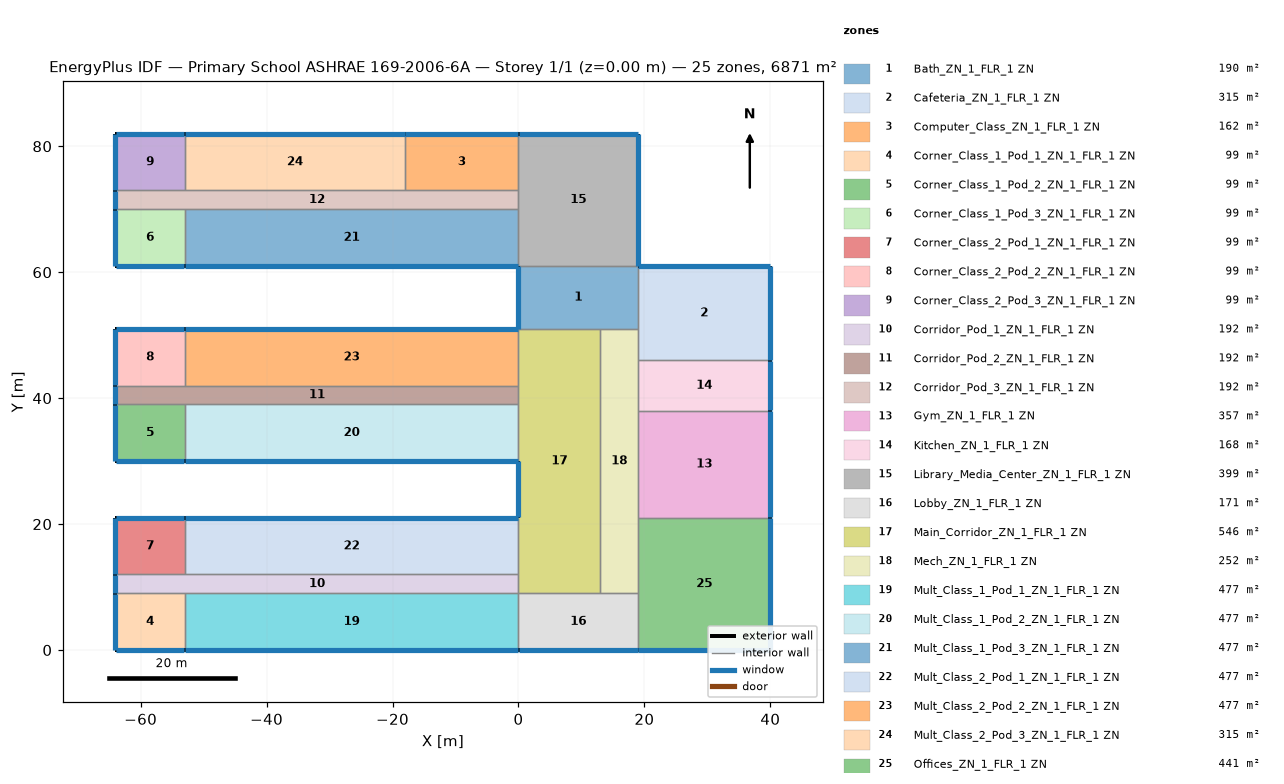
=== STOREY PLAN SPEC (per zone: floor XY polygon, exterior-wall plan segments, windows/doors) ===
zone 1: Bath_ZN_1_FLR_1 ZN  (190.0 m²)
  floor: (19.00, 61.00) (19.00, 51.00) (0.00, 51.00) (0.00, 61.00)
  exterior wall: (0.00, 61.00) – (0.00, 51.00)  [10.0 m]
    window: (0.00, 60.95) – (0.00, 51.05)  [14.0 m²]
  interior walls: 4
zone 2: Cafeteria_ZN_1_FLR_1 ZN  (315.0 m²)
  floor: (40.00, 61.00) (40.00, 46.00) (19.00, 46.00) (19.00, 61.00)
  exterior wall: (40.00, 46.00) – (40.00, 61.00)  [15.0 m]
    window: (40.00, 46.05) – (40.00, 60.95)  [21.0 m²]
  exterior wall: (40.00, 61.00) – (19.00, 61.00)  [21.0 m]
    window: (39.95, 61.00) – (19.05, 61.00)  [29.4 m²]
  interior walls: 3
zone 3: Computer_Class_ZN_1_FLR_1 ZN  (162.0 m²)
  floor: (0.00, 82.00) (0.00, 73.00) (-18.00, 73.00) (-18.00, 82.00)
  exterior wall: (0.00, 82.00) – (-18.00, 82.00)  [18.0 m]
    window: (-0.05, 82.00) – (-17.95, 82.00)  [25.2 m²]
  interior walls: 3
zone 4: Corner_Class_1_Pod_1_ZN_1_FLR_1 ZN  (99.0 m²)
  floor: (-53.00, 9.00) (-53.00, 0.00) (-64.00, 0.00) (-64.00, 9.00)
  exterior wall: (-64.00, 0.00) – (-53.00, 0.00)  [11.0 m]
    window: (-63.95, 0.00) – (-53.05, 0.00)  [15.4 m²]
  exterior wall: (-64.00, 9.00) – (-64.00, 0.00)  [9.0 m]
    window: (-64.00, 8.95) – (-64.00, 0.05)  [12.6 m²]
  interior walls: 2
zone 5: Corner_Class_1_Pod_2_ZN_1_FLR_1 ZN  (99.0 m²)
  floor: (-53.00, 39.00) (-53.00, 30.00) (-64.00, 30.00) (-64.00, 39.00)
  exterior wall: (-64.00, 30.00) – (-53.00, 30.00)  [11.0 m]
    window: (-63.95, 30.00) – (-53.05, 30.00)  [15.4 m²]
  exterior wall: (-64.00, 39.00) – (-64.00, 30.00)  [9.0 m]
    window: (-64.00, 38.95) – (-64.00, 30.05)  [12.6 m²]
  interior walls: 2
zone 6: Corner_Class_1_Pod_3_ZN_1_FLR_1 ZN  (99.0 m²)
  floor: (-53.00, 70.00) (-53.00, 61.00) (-64.00, 61.00) (-64.00, 70.00)
  exterior wall: (-64.00, 61.00) – (-53.00, 61.00)  [11.0 m]
    window: (-63.95, 61.00) – (-53.05, 61.00)  [15.4 m²]
  exterior wall: (-64.00, 70.00) – (-64.00, 61.00)  [9.0 m]
    window: (-64.00, 69.95) – (-64.00, 61.05)  [12.6 m²]
  interior walls: 2
zone 7: Corner_Class_2_Pod_1_ZN_1_FLR_1 ZN  (99.0 m²)
  floor: (-53.00, 21.00) (-53.00, 12.00) (-64.00, 12.00) (-64.00, 21.00)
  exterior wall: (-53.00, 21.00) – (-64.00, 21.00)  [11.0 m]
    window: (-53.05, 21.00) – (-63.95, 21.00)  [15.4 m²]
  exterior wall: (-64.00, 21.00) – (-64.00, 12.00)  [9.0 m]
    window: (-64.00, 20.95) – (-64.00, 12.05)  [12.6 m²]
  interior walls: 2
zone 8: Corner_Class_2_Pod_2_ZN_1_FLR_1 ZN  (99.0 m²)
  floor: (-53.00, 51.00) (-53.00, 42.00) (-64.00, 42.00) (-64.00, 51.00)
  exterior wall: (-53.00, 51.00) – (-64.00, 51.00)  [11.0 m]
    window: (-53.05, 51.00) – (-63.95, 51.00)  [15.4 m²]
  exterior wall: (-64.00, 51.00) – (-64.00, 42.00)  [9.0 m]
    window: (-64.00, 50.95) – (-64.00, 42.05)  [12.6 m²]
  interior walls: 2
zone 9: Corner_Class_2_Pod_3_ZN_1_FLR_1 ZN  (99.0 m²)
  floor: (-53.00, 82.00) (-53.00, 73.00) (-64.00, 73.00) (-64.00, 82.00)
  exterior wall: (-53.00, 82.00) – (-64.00, 82.00)  [11.0 m]
    window: (-53.05, 82.00) – (-63.95, 82.00)  [15.4 m²]
  exterior wall: (-64.00, 82.00) – (-64.00, 73.00)  [9.0 m]
    window: (-64.00, 81.95) – (-64.00, 73.05)  [12.6 m²]
  interior walls: 2
zone 10: Corridor_Pod_1_ZN_1_FLR_1 ZN  (192.0 m²)
  floor: (0.00, 12.00) (0.00, 9.00) (-64.00, 9.00) (-64.00, 12.00)
  exterior wall: (-64.00, 12.00) – (-64.00, 9.00)  [3.0 m]
    window: (-64.00, 11.95) – (-64.00, 9.05)  [4.2 m²]
  interior walls: 5
zone 11: Corridor_Pod_2_ZN_1_FLR_1 ZN  (192.0 m²)
  floor: (0.00, 42.00) (0.00, 39.00) (-64.00, 39.00) (-64.00, 42.00)
  exterior wall: (-64.00, 42.00) – (-64.00, 39.00)  [3.0 m]
    window: (-64.00, 41.95) – (-64.00, 39.05)  [4.2 m²]
  interior walls: 5
zone 12: Corridor_Pod_3_ZN_1_FLR_1 ZN  (192.0 m²)
  floor: (0.00, 73.00) (0.00, 70.00) (-64.00, 70.00) (-64.00, 73.00)
  exterior wall: (-64.00, 73.00) – (-64.00, 70.00)  [3.0 m]
    window: (-64.00, 72.95) – (-64.00, 70.05)  [4.2 m²]
  interior walls: 6
zone 13: Gym_ZN_1_FLR_1 ZN  (357.0 m²)
  floor: (40.00, 38.00) (40.00, 21.00) (19.00, 21.00) (19.00, 38.00)
  exterior wall: (40.00, 21.00) – (40.00, 38.00)  [17.0 m]
    window: (40.00, 21.05) – (40.00, 37.95)  [23.8 m²]
  interior walls: 3
zone 14: Kitchen_ZN_1_FLR_1 ZN  (168.0 m²)
  floor: (40.00, 46.00) (40.00, 38.00) (19.00, 38.00) (19.00, 46.00)
  exterior wall: (40.00, 38.00) – (40.00, 46.00)  [8.0 m]
    window: (40.00, 38.05) – (40.00, 45.95)  [11.2 m²]
  interior walls: 3
zone 15: Library_Media_Center_ZN_1_FLR_1 ZN  (399.0 m²)
  floor: (19.00, 82.00) (19.00, 61.00) (0.00, 61.00) (0.00, 82.00)
  exterior wall: (19.00, 61.00) – (19.00, 82.00)  [21.0 m]
    window: (19.00, 61.05) – (19.00, 81.95)  [29.4 m²]
  exterior wall: (19.00, 82.00) – (0.00, 82.00)  [19.0 m]
    window: (18.95, 82.00) – (0.05, 82.00)  [26.6 m²]
  interior walls: 4
zone 16: Lobby_ZN_1_FLR_1 ZN  (171.0 m²)
  floor: (19.00, 9.00) (19.00, 0.00) (0.00, 0.00) (0.00, 9.00)
  exterior wall: (0.00, 0.00) – (19.00, 0.00)  [19.0 m]
    window: (0.05, 0.00) – (18.95, 0.00)  [26.6 m²]
  interior walls: 4
zone 17: Main_Corridor_ZN_1_FLR_1 ZN  (546.0 m²)
  floor: (13.00, 51.00) (13.00, 9.00) (0.00, 9.00) (0.00, 51.00)
  exterior wall: (0.00, 30.00) – (0.00, 21.00)  [9.0 m]
    window: (0.00, 29.95) – (0.00, 21.05)  [12.6 m²]
  interior walls: 8
zone 18: Mech_ZN_1_FLR_1 ZN  (252.0 m²)
  floor: (19.00, 51.00) (19.00, 9.00) (13.00, 9.00) (13.00, 51.00)
  interior walls: 7
zone 19: Mult_Class_1_Pod_1_ZN_1_FLR_1 ZN  (477.0 m²)
  floor: (0.00, 9.00) (0.00, 0.00) (-53.00, 0.00) (-53.00, 9.00)
  exterior wall: (-53.00, 0.00) – (0.00, 0.00)  [53.0 m]
    window: (-52.95, 0.00) – (-0.05, 0.00)  [74.2 m²]
  interior walls: 3
zone 20: Mult_Class_1_Pod_2_ZN_1_FLR_1 ZN  (477.0 m²)
  floor: (0.00, 39.00) (0.00, 30.00) (-53.00, 30.00) (-53.00, 39.00)
  exterior wall: (-53.00, 30.00) – (0.00, 30.00)  [53.0 m]
    window: (-52.95, 30.00) – (-0.05, 30.00)  [74.2 m²]
  interior walls: 3
zone 21: Mult_Class_1_Pod_3_ZN_1_FLR_1 ZN  (477.0 m²)
  floor: (0.00, 70.00) (0.00, 61.00) (-53.00, 61.00) (-53.00, 70.00)
  exterior wall: (-53.00, 61.00) – (0.00, 61.00)  [53.0 m]
    window: (-52.95, 61.00) – (-0.05, 61.00)  [74.2 m²]
  interior walls: 3
zone 22: Mult_Class_2_Pod_1_ZN_1_FLR_1 ZN  (477.0 m²)
  floor: (0.00, 21.00) (0.00, 12.00) (-53.00, 12.00) (-53.00, 21.00)
  exterior wall: (0.00, 21.00) – (-53.00, 21.00)  [53.0 m]
    window: (-0.05, 21.00) – (-52.95, 21.00)  [74.2 m²]
  interior walls: 3
zone 23: Mult_Class_2_Pod_2_ZN_1_FLR_1 ZN  (477.0 m²)
  floor: (0.00, 51.00) (0.00, 42.00) (-53.00, 42.00) (-53.00, 51.00)
  exterior wall: (0.00, 51.00) – (-53.00, 51.00)  [53.0 m]
    window: (-0.05, 51.00) – (-52.95, 51.00)  [74.2 m²]
  interior walls: 3
zone 24: Mult_Class_2_Pod_3_ZN_1_FLR_1 ZN  (315.0 m²)
  floor: (-18.00, 82.00) (-18.00, 73.00) (-53.00, 73.00) (-53.00, 82.00)
  exterior wall: (-18.00, 82.00) – (-53.00, 82.00)  [35.0 m]
    window: (-18.05, 82.00) – (-52.95, 82.00)  [49.0 m²]
  interior walls: 3
zone 25: Offices_ZN_1_FLR_1 ZN  (441.0 m²)
  floor: (40.00, 21.00) (40.00, 0.00) (19.00, 0.00) (19.00, 21.00)
  exterior wall: (19.00, 0.00) – (40.00, 0.00)  [21.0 m]
    window: (19.05, 0.00) – (39.95, 0.00)  [29.4 m²]
  exterior wall: (40.00, 0.00) – (40.00, 21.00)  [21.0 m]
    window: (40.00, 0.05) – (40.00, 20.95)  [29.4 m²]
  interior walls: 3

=== DERIVED (storey summary) ===
Building: Primary School ASHRAE 169-2006-6A
Storey: 1 of 1  (floor level z = 0.00 m)
Storey gross floor area: 6871.0 m²
Zones on this storey: 25
  - Bath_ZN_1_FLR_1 ZN: floor 190.0 m²; exterior wall 10.0 m (40.0 m²); 1 window(s) 14.0 m²; WWR 35.0%
  - Cafeteria_ZN_1_FLR_1 ZN: floor 315.0 m²; exterior wall 36.0 m (144.0 m²); 2 window(s) 50.4 m²; WWR 35.0%
  - Computer_Class_ZN_1_FLR_1 ZN: floor 162.0 m²; exterior wall 18.0 m (72.0 m²); 1 window(s) 25.2 m²; WWR 35.0%
  - Corner_Class_1_Pod_1_ZN_1_FLR_1 ZN: floor 99.0 m²; exterior wall 20.0 m (80.0 m²); 2 window(s) 28.0 m²; WWR 35.0%
  - Corner_Class_1_Pod_2_ZN_1_FLR_1 ZN: floor 99.0 m²; exterior wall 20.0 m (80.0 m²); 2 window(s) 28.0 m²; WWR 35.0%
  - Corner_Class_1_Pod_3_ZN_1_FLR_1 ZN: floor 99.0 m²; exterior wall 20.0 m (80.0 m²); 2 window(s) 28.0 m²; WWR 35.0%
  - Corner_Class_2_Pod_1_ZN_1_FLR_1 ZN: floor 99.0 m²; exterior wall 20.0 m (80.0 m²); 2 window(s) 28.0 m²; WWR 35.0%
  - Corner_Class_2_Pod_2_ZN_1_FLR_1 ZN: floor 99.0 m²; exterior wall 20.0 m (80.0 m²); 2 window(s) 28.0 m²; WWR 35.0%
  - Corner_Class_2_Pod_3_ZN_1_FLR_1 ZN: floor 99.0 m²; exterior wall 20.0 m (80.0 m²); 2 window(s) 28.0 m²; WWR 35.0%
  - Corridor_Pod_1_ZN_1_FLR_1 ZN: floor 192.0 m²; exterior wall 3.0 m (12.0 m²); 1 window(s) 4.2 m²; WWR 35.0%
  - Corridor_Pod_2_ZN_1_FLR_1 ZN: floor 192.0 m²; exterior wall 3.0 m (12.0 m²); 1 window(s) 4.2 m²; WWR 35.0%
  - Corridor_Pod_3_ZN_1_FLR_1 ZN: floor 192.0 m²; exterior wall 3.0 m (12.0 m²); 1 window(s) 4.2 m²; WWR 35.0%
  - Gym_ZN_1_FLR_1 ZN: floor 357.0 m²; exterior wall 17.0 m (68.0 m²); 1 window(s) 23.8 m²; WWR 35.0%
  - Kitchen_ZN_1_FLR_1 ZN: floor 168.0 m²; exterior wall 8.0 m (32.0 m²); 1 window(s) 11.2 m²; WWR 35.0%
  - Library_Media_Center_ZN_1_FLR_1 ZN: floor 399.0 m²; exterior wall 40.0 m (160.0 m²); 2 window(s) 56.0 m²; WWR 35.0%
  - Lobby_ZN_1_FLR_1 ZN: floor 171.0 m²; exterior wall 19.0 m (76.0 m²); 1 window(s) 26.6 m²; WWR 35.0%
  - Main_Corridor_ZN_1_FLR_1 ZN: floor 546.0 m²; exterior wall 9.0 m (36.0 m²); 1 window(s) 12.6 m²; WWR 35.0%
  - Mech_ZN_1_FLR_1 ZN: floor 252.0 m²
  - Mult_Class_1_Pod_1_ZN_1_FLR_1 ZN: floor 477.0 m²; exterior wall 53.0 m (212.0 m²); 1 window(s) 74.2 m²; WWR 35.0%
  - Mult_Class_1_Pod_2_ZN_1_FLR_1 ZN: floor 477.0 m²; exterior wall 53.0 m (212.0 m²); 1 window(s) 74.2 m²; WWR 35.0%
  - Mult_Class_1_Pod_3_ZN_1_FLR_1 ZN: floor 477.0 m²; exterior wall 53.0 m (212.0 m²); 1 window(s) 74.2 m²; WWR 35.0%
  - Mult_Class_2_Pod_1_ZN_1_FLR_1 ZN: floor 477.0 m²; exterior wall 53.0 m (212.0 m²); 1 window(s) 74.2 m²; WWR 35.0%
  - Mult_Class_2_Pod_2_ZN_1_FLR_1 ZN: floor 477.0 m²; exterior wall 53.0 m (212.0 m²); 1 window(s) 74.2 m²; WWR 35.0%
  - Mult_Class_2_Pod_3_ZN_1_FLR_1 ZN: floor 315.0 m²; exterior wall 35.0 m (140.0 m²); 1 window(s) 49.0 m²; WWR 35.0%
  - Offices_ZN_1_FLR_1 ZN: floor 441.0 m²; exterior wall 42.0 m (168.0 m²); 2 window(s) 58.8 m²; WWR 35.0%
Zone adjacency (shared interzone walls):
  - Bath_ZN_1_FLR_1 ZN ↔ Cafeteria_ZN_1_FLR_1 ZN
  - Bath_ZN_1_FLR_1 ZN ↔ Library_Media_Center_ZN_1_FLR_1 ZN
  - Bath_ZN_1_FLR_1 ZN ↔ Main_Corridor_ZN_1_FLR_1 ZN
  - Bath_ZN_1_FLR_1 ZN ↔ Mech_ZN_1_FLR_1 ZN
  - Cafeteria_ZN_1_FLR_1 ZN ↔ Kitchen_ZN_1_FLR_1 ZN
  - Cafeteria_ZN_1_FLR_1 ZN ↔ Mech_ZN_1_FLR_1 ZN
  - Computer_Class_ZN_1_FLR_1 ZN ↔ Corridor_Pod_3_ZN_1_FLR_1 ZN
  - Computer_Class_ZN_1_FLR_1 ZN ↔ Library_Media_Center_ZN_1_FLR_1 ZN
  - Computer_Class_ZN_1_FLR_1 ZN ↔ Mult_Class_2_Pod_3_ZN_1_FLR_1 ZN
  - Corner_Class_1_Pod_1_ZN_1_FLR_1 ZN ↔ Corridor_Pod_1_ZN_1_FLR_1 ZN
  - Corner_Class_1_Pod_1_ZN_1_FLR_1 ZN ↔ Mult_Class_1_Pod_1_ZN_1_FLR_1 ZN
  - Corner_Class_1_Pod_2_ZN_1_FLR_1 ZN ↔ Corridor_Pod_2_ZN_1_FLR_1 ZN
  - Corner_Class_1_Pod_2_ZN_1_FLR_1 ZN ↔ Mult_Class_1_Pod_2_ZN_1_FLR_1 ZN
  - Corner_Class_1_Pod_3_ZN_1_FLR_1 ZN ↔ Corridor_Pod_3_ZN_1_FLR_1 ZN
  - Corner_Class_1_Pod_3_ZN_1_FLR_1 ZN ↔ Mult_Class_1_Pod_3_ZN_1_FLR_1 ZN
  - Corner_Class_2_Pod_1_ZN_1_FLR_1 ZN ↔ Corridor_Pod_1_ZN_1_FLR_1 ZN
  - Corner_Class_2_Pod_1_ZN_1_FLR_1 ZN ↔ Mult_Class_2_Pod_1_ZN_1_FLR_1 ZN
  - Corner_Class_2_Pod_2_ZN_1_FLR_1 ZN ↔ Corridor_Pod_2_ZN_1_FLR_1 ZN
  - Corner_Class_2_Pod_2_ZN_1_FLR_1 ZN ↔ Mult_Class_2_Pod_2_ZN_1_FLR_1 ZN
  - Corner_Class_2_Pod_3_ZN_1_FLR_1 ZN ↔ Corridor_Pod_3_ZN_1_FLR_1 ZN
  - Corner_Class_2_Pod_3_ZN_1_FLR_1 ZN ↔ Mult_Class_2_Pod_3_ZN_1_FLR_1 ZN
  - Corridor_Pod_1_ZN_1_FLR_1 ZN ↔ Main_Corridor_ZN_1_FLR_1 ZN
  - Corridor_Pod_1_ZN_1_FLR_1 ZN ↔ Mult_Class_1_Pod_1_ZN_1_FLR_1 ZN
  - Corridor_Pod_1_ZN_1_FLR_1 ZN ↔ Mult_Class_2_Pod_1_ZN_1_FLR_1 ZN
  - Corridor_Pod_2_ZN_1_FLR_1 ZN ↔ Main_Corridor_ZN_1_FLR_1 ZN
  - Corridor_Pod_2_ZN_1_FLR_1 ZN ↔ Mult_Class_1_Pod_2_ZN_1_FLR_1 ZN
  - Corridor_Pod_2_ZN_1_FLR_1 ZN ↔ Mult_Class_2_Pod_2_ZN_1_FLR_1 ZN
  - Corridor_Pod_3_ZN_1_FLR_1 ZN ↔ Library_Media_Center_ZN_1_FLR_1 ZN
  - Corridor_Pod_3_ZN_1_FLR_1 ZN ↔ Mult_Class_1_Pod_3_ZN_1_FLR_1 ZN
  - Corridor_Pod_3_ZN_1_FLR_1 ZN ↔ Mult_Class_2_Pod_3_ZN_1_FLR_1 ZN
  - Gym_ZN_1_FLR_1 ZN ↔ Kitchen_ZN_1_FLR_1 ZN
  - Gym_ZN_1_FLR_1 ZN ↔ Mech_ZN_1_FLR_1 ZN
  - Gym_ZN_1_FLR_1 ZN ↔ Offices_ZN_1_FLR_1 ZN
  - Kitchen_ZN_1_FLR_1 ZN ↔ Mech_ZN_1_FLR_1 ZN
  - Library_Media_Center_ZN_1_FLR_1 ZN ↔ Mult_Class_1_Pod_3_ZN_1_FLR_1 ZN
  - Lobby_ZN_1_FLR_1 ZN ↔ Main_Corridor_ZN_1_FLR_1 ZN
  - Lobby_ZN_1_FLR_1 ZN ↔ Mech_ZN_1_FLR_1 ZN
  - Lobby_ZN_1_FLR_1 ZN ↔ Mult_Class_1_Pod_1_ZN_1_FLR_1 ZN
  - Lobby_ZN_1_FLR_1 ZN ↔ Offices_ZN_1_FLR_1 ZN
  - Main_Corridor_ZN_1_FLR_1 ZN ↔ Mech_ZN_1_FLR_1 ZN
  - Main_Corridor_ZN_1_FLR_1 ZN ↔ Mult_Class_1_Pod_2_ZN_1_FLR_1 ZN
  - Main_Corridor_ZN_1_FLR_1 ZN ↔ Mult_Class_2_Pod_1_ZN_1_FLR_1 ZN
  - Main_Corridor_ZN_1_FLR_1 ZN ↔ Mult_Class_2_Pod_2_ZN_1_FLR_1 ZN
  - Mech_ZN_1_FLR_1 ZN ↔ Offices_ZN_1_FLR_1 ZN